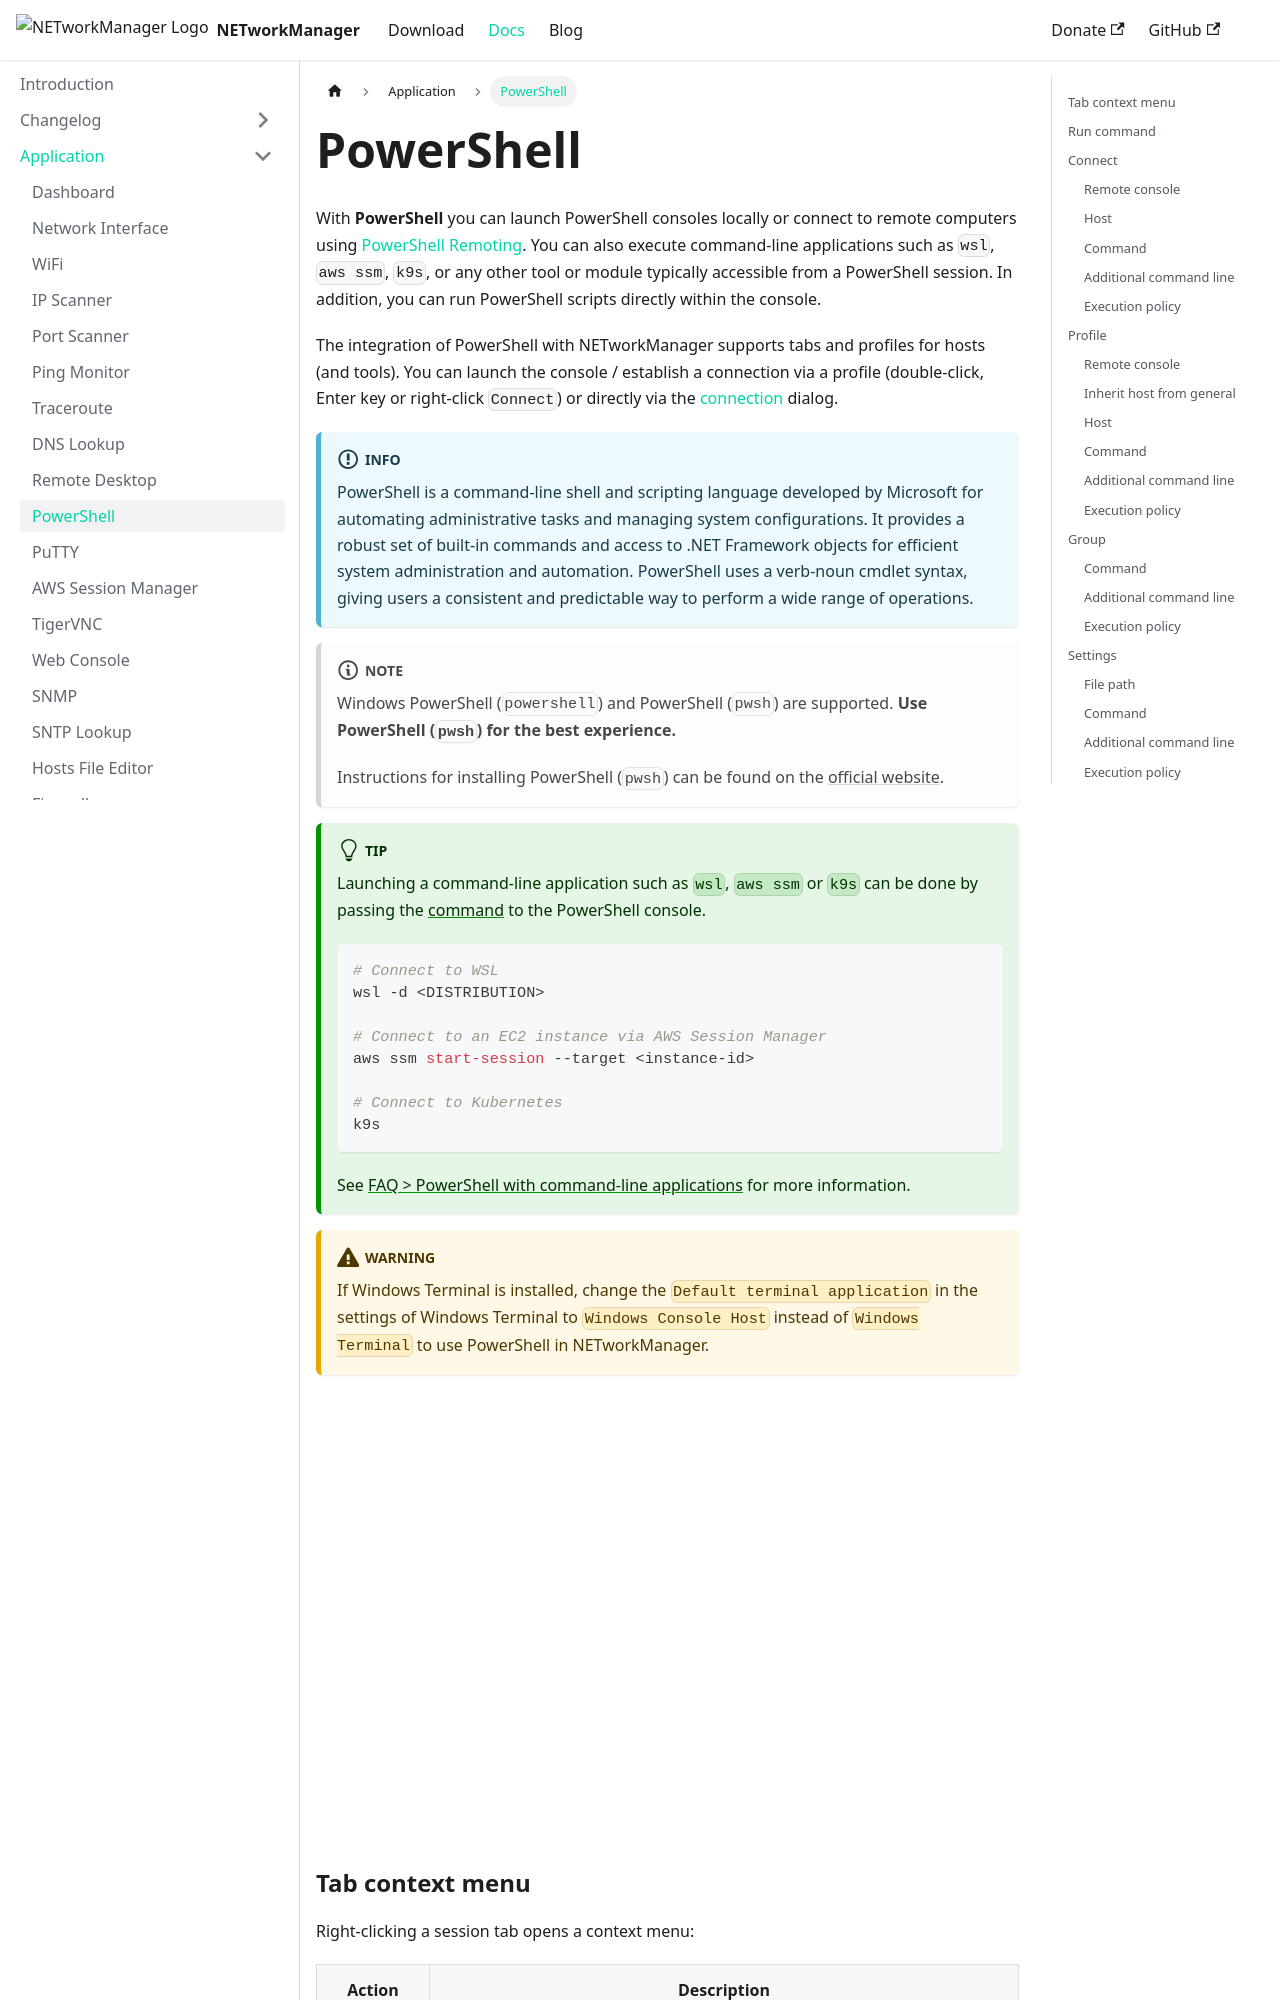

repository: BornToBeRoot/NETworkManager · page: docs/application/powershell.html · generator: docusaurus

---
sidebar_position: 9
description: "Launch local or remote PowerShell consoles with tabbed sessions, profiles, and integration with WSL, AWS SSM, and K9s."
keywords:
  [
    NETworkManager,
    PowerShell,
    PowerShell remoting,
    terminal,
    command line,
    WSL,
    K9s,
    AWS SSM,
    remote console,
  ]
---
